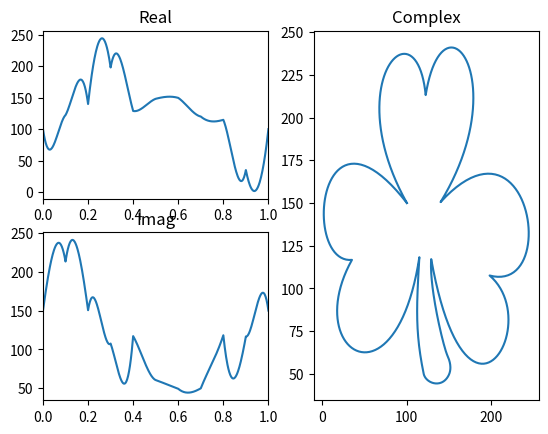

This figure's Python source:
import numpy as np
import matplotlib.pyplot as plt


class Bezier:
    def __init__(self, p1, d1, d2, d3):
        x, y = p1
        self.p1 = p1
        self.p2 = (x + d1[0], y + d1[1])
        self.p3 = (x + d2[0], y + d2[1])
        self.p4 = (x + d3[0], y + d3[1])

        self.inv_p1 = self.invert_y(self.p1)
        self.inv_p2 = self.invert_y(self.p2)
        self.inv_p3 = self.invert_y(self.p3)
        self.inv_p4 = self.invert_y(self.p4)

    def interpol(self, p1, p2, t):
        x1, y1 = p1
        x2, y2 = p2
        return (1-t)*x1 + t*x2, (1-t)*y1  + t*y2

    def invert_y(self, p):
        x, y = p
        return x, (250 - y)

    def calculate(self, t):
        l1 = self.interpol(self.inv_p1, self.inv_p2, t)
        l2 = self.interpol(self.inv_p2, self.inv_p3, t)
        l3 = self.interpol(self.inv_p3, self.inv_p4, t)

        q1 = self.interpol(l1, l2, t)
        q2 = self.interpol(l2, l3, t)

        return self.interpol(q1, q2, t)

    def plot(self):
        for t in np.linspace(0, 1, 50):
            plt.scatter(*self.calculate(t), s=5, c="k")


class Function:
    def __init__(self):
        self.n_curves = 0
        self.curves = []

    def add_curve(self, bezier_curve):
        self.curves.append(bezier_curve)
        self.n_curves += 1

    def get_points(self):
        for i, curve in enumerate(self.curves):
            for t in np.linspace(0, 1, 50):
                yield (t + i)/self.n_curves, curve.calculate(t)


bezier1 = Bezier(
    p1=(100.000,  100.000),
    d1=(-79.873,  -70.722),
    d2=( 11.121, -118.450),
    d3=( 22.253,  -63.137),
)

bezier2 = Bezier(
    p1=bezier1.p4,
    d1=( 20.708, -63.445),
    d2=(104.700,  -8.091),
    d3=( 17.596,  62.620),
)

bezier3 = Bezier(
    p1=bezier2.p4,
    d1=(106.520, -57.631),
    d2=(141.050,  54.011),
    d3=( 57.962,  42.954),
)

bezier4 = Bezier(
    p1=bezier3.p4,
    d1=( 64.382,  27.210),
    d2=(-26.826, 106.170),
    d3=(-69.031,  -9.571),
)

bezier5 = Bezier(
    p1=bezier4.p4,
    d1=(-2.588, 16.769),
    d2=(14.981, 52.402),
    d3=(19.335, 56.571),
)

bezier6 = Bezier(
    p1=bezier5.p4,
    d1=(3.116,  3.448),
    d2=(4.951,  7.597),
    d3=(1.442, 11.238),
)

bezier7 = Bezier(
    p1=bezier6.p4,
    d1=( -8.026,  8.216),
    d2=(-27.101,  4.880),
    d3=(-29.613, -0.618),
)

bezier8 = Bezier(
    p1=bezier7.p4,
    d1=(-10.127, -24.307),
    d2=( -8.660, -39.005),
    d3=( -5.175, -68.313),
)

bezier9 = Bezier(
    p1=bezier8.p4,
    d1=( -28.256, 91.015),
    d2=(-139.770, 54.862),
    d3=( -79.698,  1.553),
)

bezier10 = Bezier(
    p1=bezier9.p4,
    d1=(-58.924,    2.796),
    d2=(-41.144, -101.040),
    d3=( 64.929,  -33.297),
)

function = Function()
function.add_curve(bezier1)
function.add_curve(bezier2)
function.add_curve(bezier3)
function.add_curve(bezier4)
function.add_curve(bezier5)
function.add_curve(bezier6)
function.add_curve(bezier7)
function.add_curve(bezier8)
function.add_curve(bezier9)
function.add_curve(bezier10)

X = []
Y_R = []
Y_I = []

for x, (y_r, y_i) in function.get_points():    
    X.append(x)
    Y_R.append(y_r)
    Y_I.append(y_i)

fig, axis = plt.subplot_mosaic([
    ["real", "complex"],
    ["imag", "complex"],
])

axis["real"].plot(X, Y_R)
axis["imag"].plot(X, Y_I)

axis["complex"].plot(Y_R, Y_I)

axis["real"].set_title("Real")
axis["imag"].set_title("Imag")
axis["complex"].set_title("Complex")

axis["real"].set_xlim([0, 1])
axis["imag"].set_xlim([0, 1])

plt.show()
